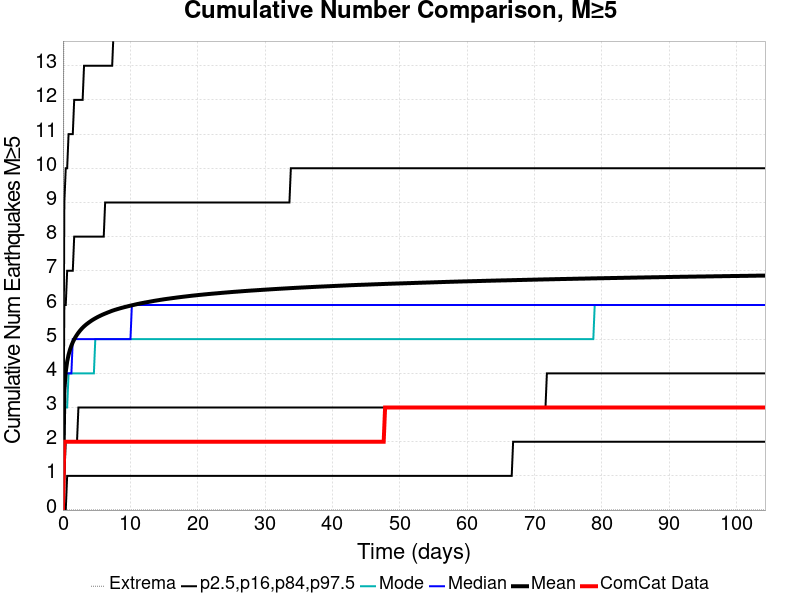

Source data for this figure (header and first rows):
Time (days), ComCat Data, Simulation Mean, Simulation Median, Simulation Mode, Simulation Minimum, Simulation Maximum, 2.5 %-ile, 16 %-ile, 84 %-ile, 97.5 %-ile
0.0, 0.0, 0.0, 0.0, 0.0, 0.0, 0.0, 0.0, 0.0, 0.0, 0.0
0.2089, 2.0, 3.518, 3.0, 3.0, 0.0, 24.0, 0.0, 1.0, 6.0, 9.0
0.4177, 2.0, 4.046, 4.0, 3.0, 0.0, 26.0, 0.0, 2.0, 6.0, 10.0
0.6266, 2.0, 4.343, 4.0, 3.0, 0.0, 29.0, 1.0, 2.0, 7.0, 10.0
0.8354, 2.0, 4.544, 4.0, 4.0, 0.0, 31.0, 1.0, 2.0, 7.0, 11.0
1.044, 2.0, 4.692, 4.0, 4.0, 0.0, 32.0, 1.0, 2.0, 7.0, 11.0
1.253, 2.0, 4.81, 4.0, 4.0, 0.0, 33.0, 1.0, 2.0, 7.0, 11.0
1.462, 2.0, 4.909, 5.0, 4.0, 0.0, 34.0, 1.0, 2.0, 7.0, 11.0
1.671, 2.0, 4.993, 5.0, 4.0, 0.0, 34.0, 1.0, 2.0, 8.0, 12.0
1.88, 2.0, 5.067, 5.0, 4.0, 0.0, 34.0, 1.0, 2.0, 8.0, 12.0
2.089, 2.0, 5.131, 5.0, 4.0, 0.0, 34.0, 1.0, 2.0, 8.0, 12.0
2.297, 2.0, 5.189, 5.0, 4.0, 0.0, 35.0, 1.0, 3.0, 8.0, 12.0
2.506, 2.0, 5.242, 5.0, 4.0, 0.0, 35.0, 1.0, 3.0, 8.0, 12.0
2.715, 2.0, 5.291, 5.0, 4.0, 0.0, 35.0, 1.0, 3.0, 8.0, 12.0
2.924, 2.0, 5.334, 5.0, 4.0, 0.0, 35.0, 1.0, 3.0, 8.0, 12.0
3.133, 2.0, 5.374, 5.0, 4.0, 0.0, 36.0, 1.0, 3.0, 8.0, 13.0
3.342, 2.0, 5.411, 5.0, 4.0, 0.0, 36.0, 1.0, 3.0, 8.0, 13.0
3.551, 2.0, 5.444, 5.0, 4.0, 0.0, 36.0, 1.0, 3.0, 8.0, 13.0
3.759, 2.0, 5.476, 5.0, 4.0, 0.0, 36.0, 1.0, 3.0, 8.0, 13.0
3.968, 2.0, 5.505, 5.0, 4.0, 0.0, 36.0, 1.0, 3.0, 8.0, 13.0
4.177, 2.0, 5.534, 5.0, 4.0, 0.0, 36.0, 1.0, 3.0, 8.0, 13.0
4.386, 2.0, 5.561, 5.0, 4.0, 0.0, 36.0, 1.0, 3.0, 8.0, 13.0
4.595, 2.0, 5.586, 5.0, 4.0, 0.0, 36.0, 1.0, 3.0, 8.0, 13.0
4.804, 2.0, 5.61, 5.0, 5.0, 0.0, 36.0, 1.0, 3.0, 8.0, 13.0
5.012, 2.0, 5.632, 5.0, 5.0, 0.0, 36.0, 1.0, 3.0, 8.0, 13.0
5.221, 2.0, 5.655, 5.0, 5.0, 0.0, 36.0, 1.0, 3.0, 8.0, 13.0
5.43, 2.0, 5.674, 5.0, 5.0, 0.0, 36.0, 1.0, 3.0, 8.0, 13.0
5.639, 2.0, 5.695, 5.0, 5.0, 0.0, 36.0, 1.0, 3.0, 8.0, 13.0
5.848, 2.0, 5.714, 5.0, 5.0, 0.0, 36.0, 1.0, 3.0, 8.0, 13.0
6.057, 2.0, 5.732, 5.0, 5.0, 0.0, 36.0, 1.0, 3.0, 8.0, 13.0
6.266, 2.0, 5.749, 5.0, 5.0, 0.0, 36.0, 1.0, 3.0, 9.0, 13.0
6.474, 2.0, 5.766, 5.0, 5.0, 0.0, 36.0, 1.0, 3.0, 9.0, 13.0
6.683, 2.0, 5.783, 5.0, 5.0, 0.0, 36.0, 1.0, 3.0, 9.0, 13.0
6.892, 2.0, 5.798, 5.0, 5.0, 0.0, 36.0, 1.0, 3.0, 9.0, 13.0
7.101, 2.0, 5.815, 5.0, 5.0, 0.0, 36.0, 1.0, 3.0, 9.0, 13.0
7.31, 2.0, 5.831, 5.0, 5.0, 0.0, 36.0, 1.0, 3.0, 9.0, 13.0
7.519, 2.0, 5.845, 5.0, 5.0, 0.0, 36.0, 1.0, 3.0, 9.0, 14.0
7.728, 2.0, 5.858, 5.0, 5.0, 0.0, 36.0, 1.0, 3.0, 9.0, 14.0
7.936, 2.0, 5.871, 5.0, 5.0, 0.0, 36.0, 1.0, 3.0, 9.0, 14.0
8.145, 2.0, 5.883, 5.0, 5.0, 0.0, 36.0, 1.0, 3.0, 9.0, 14.0
8.354, 2.0, 5.895, 5.0, 5.0, 0.0, 36.0, 1.0, 3.0, 9.0, 14.0
8.563, 2.0, 5.907, 5.0, 5.0, 0.0, 36.0, 1.0, 3.0, 9.0, 14.0
8.772, 2.0, 5.919, 5.0, 5.0, 0.0, 36.0, 1.0, 3.0, 9.0, 14.0
8.981, 2.0, 5.929, 5.0, 5.0, 0.0, 36.0, 1.0, 3.0, 9.0, 14.0
9.19, 2.0, 5.94, 5.0, 5.0, 0.0, 36.0, 1.0, 3.0, 9.0, 14.0
9.398, 2.0, 5.95, 5.0, 5.0, 0.0, 36.0, 1.0, 3.0, 9.0, 14.0
9.607, 2.0, 5.96, 5.0, 5.0, 0.0, 36.0, 1.0, 3.0, 9.0, 14.0
9.816, 2.0, 5.97, 5.0, 5.0, 0.0, 36.0, 1.0, 3.0, 9.0, 14.0
10.02, 2.0, 5.981, 5.0, 5.0, 0.0, 36.0, 1.0, 3.0, 9.0, 14.0
10.23, 2.0, 5.99, 6.0, 5.0, 0.0, 36.0, 1.0, 3.0, 9.0, 14.0
10.44, 2.0, 6, 6.0, 5.0, 0.0, 36.0, 1.0, 3.0, 9.0, 14.0
10.65, 2.0, 6.009, 6.0, 5.0, 0.0, 36.0, 1.0, 3.0, 9.0, 14.0
10.86, 2.0, 6.019, 6.0, 5.0, 0.0, 36.0, 1.0, 3.0, 9.0, 14.0
11.07, 2.0, 6.028, 6.0, 5.0, 0.0, 36.0, 1.0, 3.0, 9.0, 14.0
11.28, 2.0, 6.036, 6.0, 5.0, 0.0, 36.0, 1.0, 3.0, 9.0, 14.0
11.49, 2.0, 6.045, 6.0, 5.0, 0.0, 36.0, 1.0, 3.0, 9.0, 14.0
11.7, 2.0, 6.053, 6.0, 5.0, 0.0, 36.0, 1.0, 3.0, 9.0, 14.0
11.9, 2.0, 6.061, 6.0, 5.0, 0.0, 38.0, 1.0, 3.0, 9.0, 14.0
12.11, 2.0, 6.069, 6.0, 5.0, 0.0, 38.0, 1.0, 3.0, 9.0, 14.0
12.32, 2.0, 6.077, 6.0, 5.0, 0.0, 38.0, 1.0, 3.0, 9.0, 14.0
... 440 more rows
